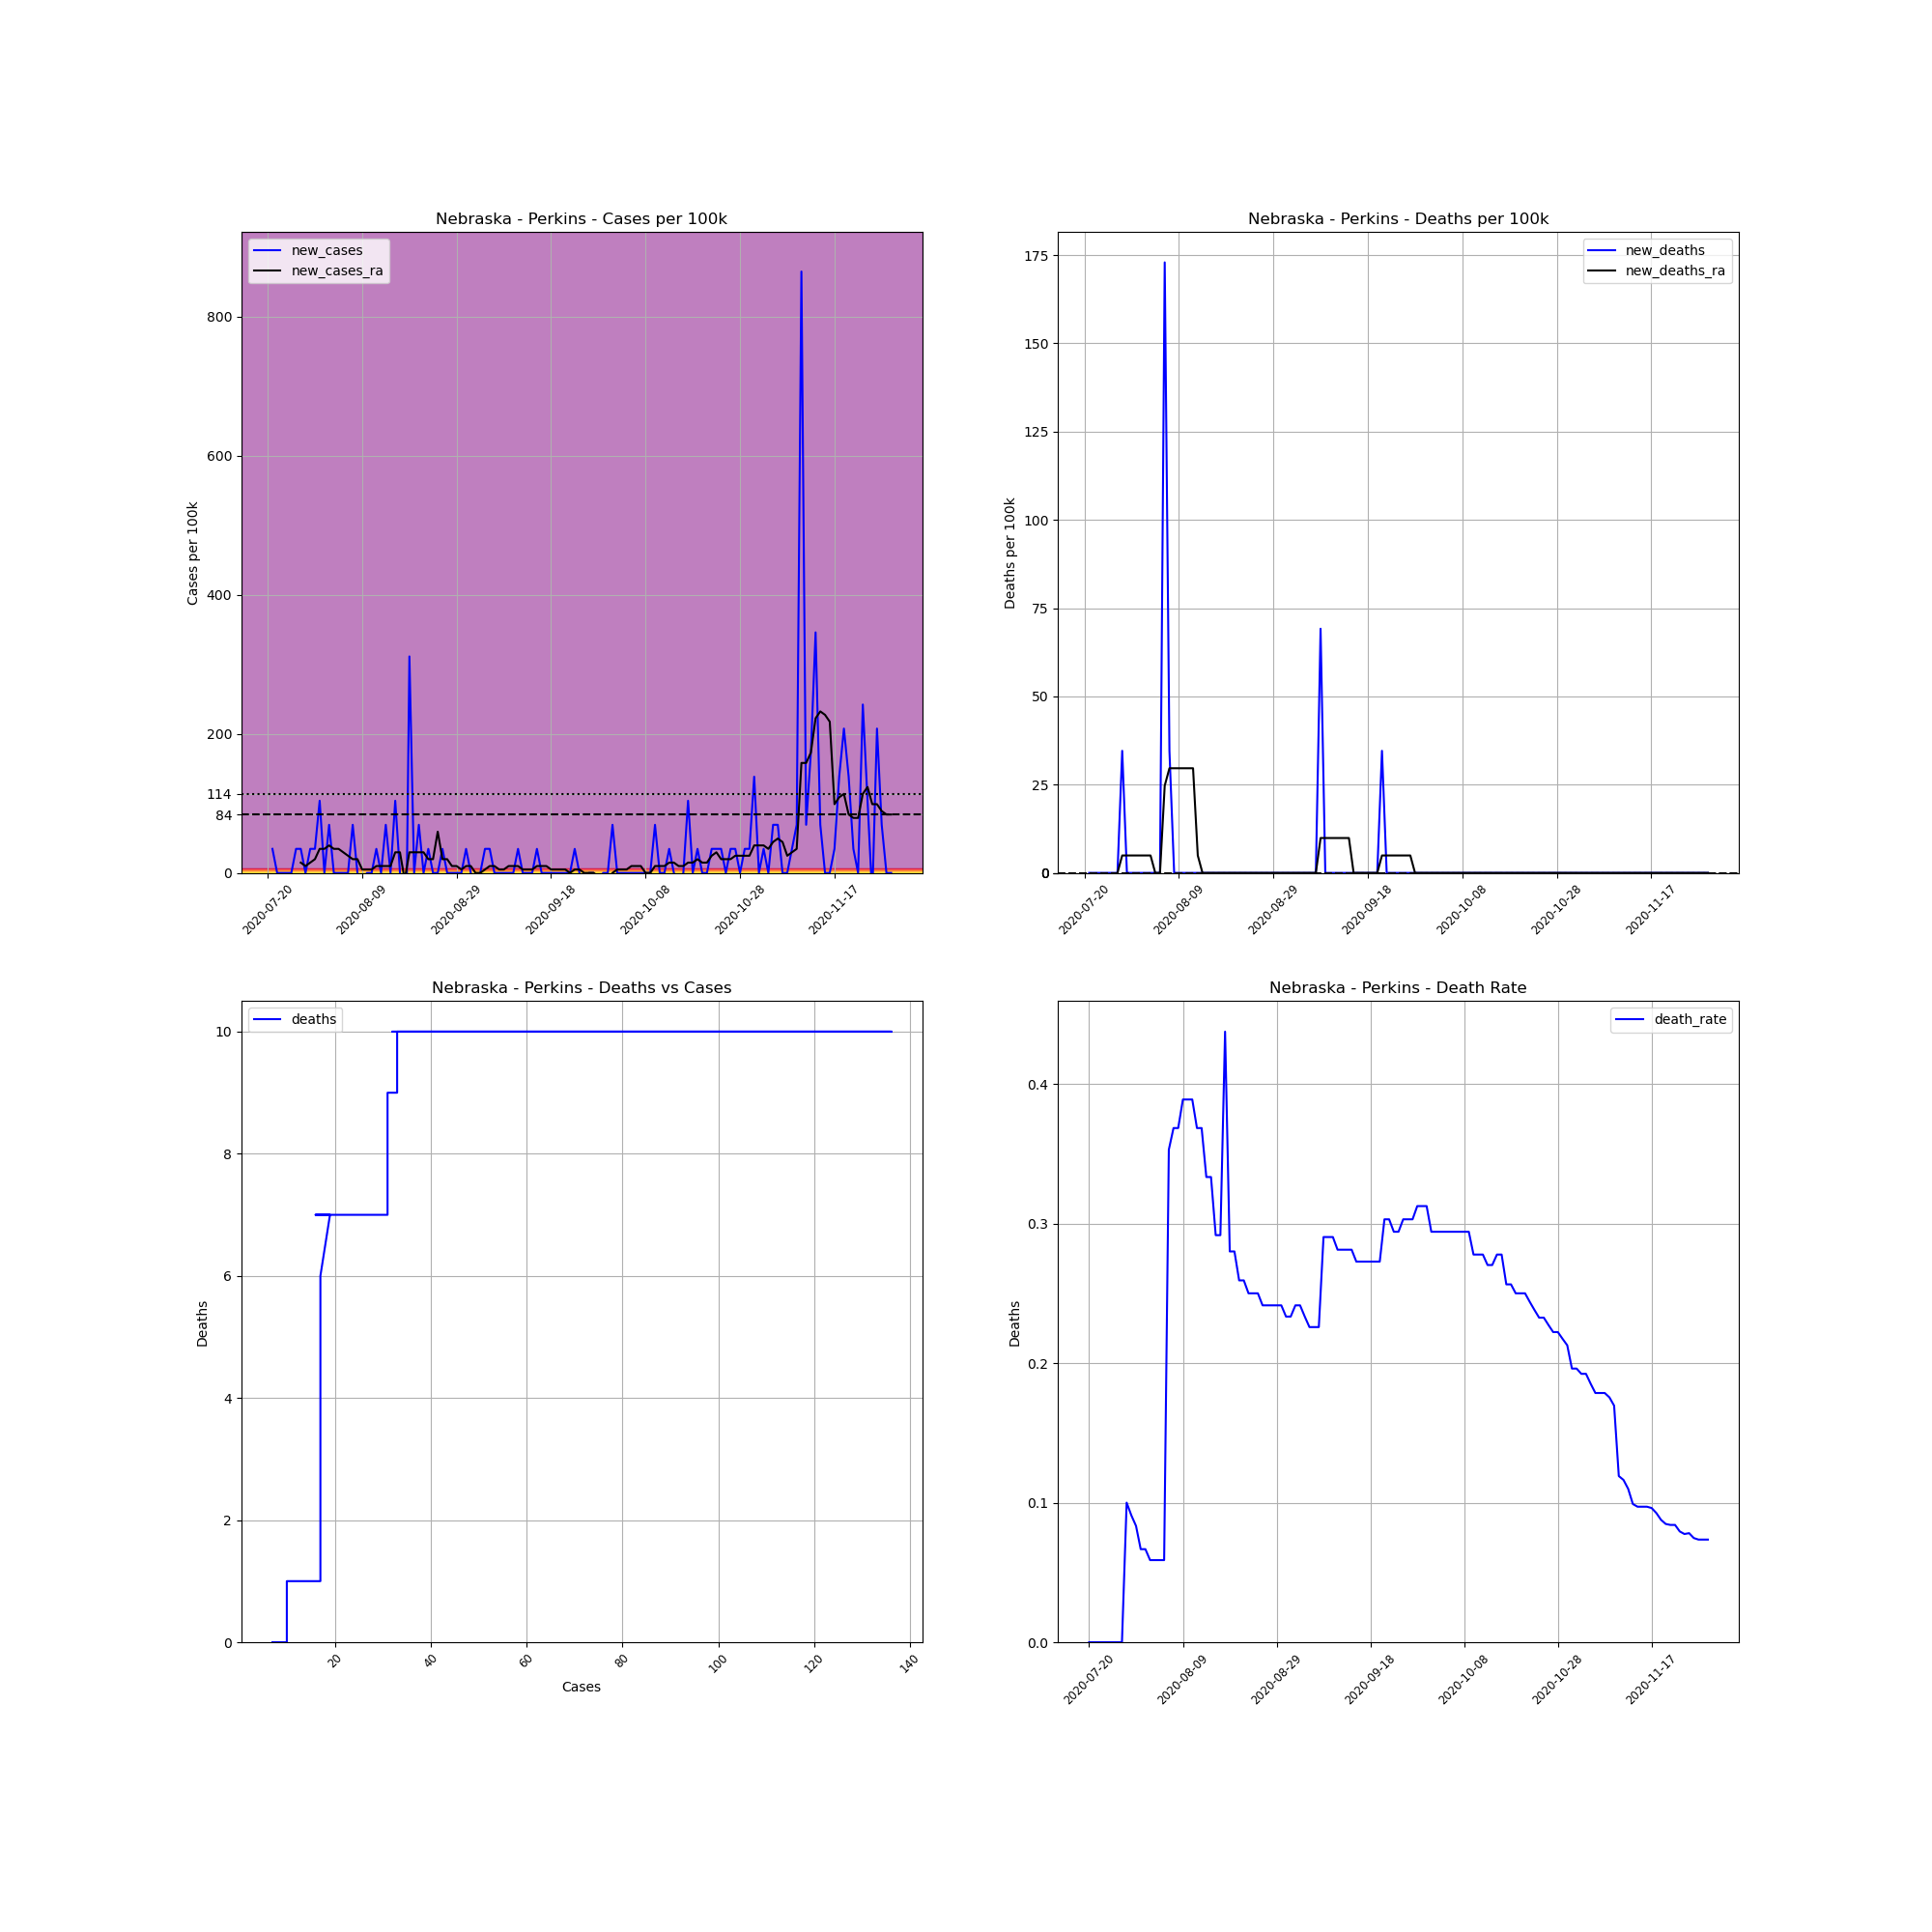

Data behind this chart, as committed beside it:
, date, county, state, fips, cases, deaths, COUNTY, STNAME, CTYNAME, POPESTIMATE2019, cases_per_100k, deaths_per_100k, death_rate, new_cases, new_deaths, new_cases_ra, new_deaths_ra
752053, 2020-07-20, Perkins, Nebraska, 31135, 7, 0.0, 135, Nebraska, Perkins, 2891, 242.1, 0.0, 0.0, , , , 
752054, 2020-07-21, Perkins, Nebraska, 31135, 8, 0.0, 135, Nebraska, Perkins, 2891, 276.7, 0.0, 0.0, 34.59, 0.0, , 
752055, 2020-07-22, Perkins, Nebraska, 31135, 8, 0.0, 135, Nebraska, Perkins, 2891, 276.7, 0.0, 0.0, 0.0, 0.0, , 
752056, 2020-07-23, Perkins, Nebraska, 31135, 8, 0.0, 135, Nebraska, Perkins, 2891, 276.7, 0.0, 0.0, 0.0, 0.0, , 
752057, 2020-07-24, Perkins, Nebraska, 31135, 8, 0.0, 135, Nebraska, Perkins, 2891, 276.7, 0.0, 0.0, 0.0, 0.0, , 
752058, 2020-07-25, Perkins, Nebraska, 31135, 8, 0.0, 135, Nebraska, Perkins, 2891, 276.7, 0.0, 0.0, 0.0, 0.0, , 
752059, 2020-07-26, Perkins, Nebraska, 31135, 9, 0.0, 135, Nebraska, Perkins, 2891, 311.3, 0.0, 0.0, 34.59, 0.0, , 
752060, 2020-07-27, Perkins, Nebraska, 31135, 10, 0.0, 135, Nebraska, Perkins, 2891, 345.9, 0.0, 0.0, 34.59, 0.0, 14.82, 0.0
752061, 2020-07-28, Perkins, Nebraska, 31135, 10, 1.0, 135, Nebraska, Perkins, 2891, 345.9, 34.59, 0.1, 0.0, 34.59, 9.883, 4.941
752062, 2020-07-29, Perkins, Nebraska, 31135, 11, 1.0, 135, Nebraska, Perkins, 2891, 380.5, 34.59, 0.09091, 34.59, 0.0, 14.82, 4.941
752063, 2020-07-30, Perkins, Nebraska, 31135, 12, 1.0, 135, Nebraska, Perkins, 2891, 415.1, 34.59, 0.08333, 34.59, 0.0, 19.77, 4.941
752064, 2020-07-31, Perkins, Nebraska, 31135, 15, 1.0, 135, Nebraska, Perkins, 2891, 518.9, 34.59, 0.06667, 103.8, 0.0, 34.59, 4.941
752065, 2020-08-01, Perkins, Nebraska, 31135, 15, 1.0, 135, Nebraska, Perkins, 2891, 518.9, 34.59, 0.06667, 0.0, 0.0, 34.59, 4.941
752066, 2020-08-02, Perkins, Nebraska, 31135, 17, 1.0, 135, Nebraska, Perkins, 2891, 588, 34.59, 0.05882, 69.18, 0.0, 39.53, 4.941
752067, 2020-08-03, Perkins, Nebraska, 31135, 17, 1.0, 135, Nebraska, Perkins, 2891, 588, 34.59, 0.05882, 0.0, 0.0, 34.59, 4.941
752068, 2020-08-04, Perkins, Nebraska, 31135, 17, 1.0, 135, Nebraska, Perkins, 2891, 588, 34.59, 0.05882, 0.0, 0.0, 34.59, 0.0
752069, 2020-08-05, Perkins, Nebraska, 31135, 17, 1.0, 135, Nebraska, Perkins, 2891, 588, 34.59, 0.05882, 0.0, 0.0, 29.65, 0.0
752070, 2020-08-06, Perkins, Nebraska, 31135, 17, 6.0, 135, Nebraska, Perkins, 2891, 588, 207.5, 0.3529, 0.0, 173, 24.71, 24.71
752071, 2020-08-07, Perkins, Nebraska, 31135, 19, 7.0, 135, Nebraska, Perkins, 2891, 657.2, 242.1, 0.3684, 69.18, 34.59, 19.77, 29.65
752072, 2020-08-08, Perkins, Nebraska, 31135, 19, 7.0, 135, Nebraska, Perkins, 2891, 657.2, 242.1, 0.3684, 0.0, 0.0, 19.77, 29.65
752073, 2020-08-09, Perkins, Nebraska, 31135, 18, 7.0, 135, Nebraska, Perkins, 2891, 622.6, 242.1, 0.3889, -34.59, 0.0, 4.941, 29.65
752074, 2020-08-10, Perkins, Nebraska, 31135, 18, 7.0, 135, Nebraska, Perkins, 2891, 622.6, 242.1, 0.3889, 0.0, 0.0, 4.941, 29.65
752075, 2020-08-11, Perkins, Nebraska, 31135, 18, 7.0, 135, Nebraska, Perkins, 2891, 622.6, 242.1, 0.3889, 0.0, 0.0, 4.941, 29.65
752076, 2020-08-12, Perkins, Nebraska, 31135, 19, 7.0, 135, Nebraska, Perkins, 2891, 657.2, 242.1, 0.3684, 34.59, 0.0, 9.883, 29.65
752077, 2020-08-13, Perkins, Nebraska, 31135, 19, 7.0, 135, Nebraska, Perkins, 2891, 657.2, 242.1, 0.3684, 0.0, 0.0, 9.883, 4.941
752078, 2020-08-14, Perkins, Nebraska, 31135, 21, 7.0, 135, Nebraska, Perkins, 2891, 726.4, 242.1, 0.3333, 69.18, 0.0, 9.883, 0.0
752079, 2020-08-15, Perkins, Nebraska, 31135, 21, 7.0, 135, Nebraska, Perkins, 2891, 726.4, 242.1, 0.3333, 0.0, 0.0, 9.883, 0.0
752080, 2020-08-16, Perkins, Nebraska, 31135, 24, 7.0, 135, Nebraska, Perkins, 2891, 830.2, 242.1, 0.2917, 103.8, 0.0, 29.65, 0.0
752081, 2020-08-17, Perkins, Nebraska, 31135, 24, 7.0, 135, Nebraska, Perkins, 2891, 830.2, 242.1, 0.2917, 0.0, 0.0, 29.65, 0.0
752082, 2020-08-18, Perkins, Nebraska, 31135, 16, 7.0, 135, Nebraska, Perkins, 2891, 553.4, 242.1, 0.4375, -276.7, 0.0, -9.883, 0.0
752083, 2020-08-19, Perkins, Nebraska, 31135, 25, 7.0, 135, Nebraska, Perkins, 2891, 864.8, 242.1, 0.28, 311.3, 0.0, 29.65, 0.0
752084, 2020-08-20, Perkins, Nebraska, 31135, 25, 7.0, 135, Nebraska, Perkins, 2891, 864.8, 242.1, 0.28, 0.0, 0.0, 29.65, 0.0
752085, 2020-08-21, Perkins, Nebraska, 31135, 27, 7.0, 135, Nebraska, Perkins, 2891, 933.9, 242.1, 0.2593, 69.18, 0.0, 29.65, 0.0
752086, 2020-08-22, Perkins, Nebraska, 31135, 27, 7.0, 135, Nebraska, Perkins, 2891, 933.9, 242.1, 0.2593, 0.0, 0.0, 29.65, 0.0
752087, 2020-08-23, Perkins, Nebraska, 31135, 28, 7.0, 135, Nebraska, Perkins, 2891, 968.5, 242.1, 0.25, 34.59, 0.0, 19.77, 0.0
752088, 2020-08-24, Perkins, Nebraska, 31135, 28, 7.0, 135, Nebraska, Perkins, 2891, 968.5, 242.1, 0.25, 0.0, 0.0, 19.77, 0.0
752089, 2020-08-25, Perkins, Nebraska, 31135, 28, 7.0, 135, Nebraska, Perkins, 2891, 968.5, 242.1, 0.25, 0.0, 0.0, 59.3, 0.0
752090, 2020-08-26, Perkins, Nebraska, 31135, 29, 7.0, 135, Nebraska, Perkins, 2891, 1003, 242.1, 0.2414, 34.59, 0.0, 19.77, 0.0
752091, 2020-08-27, Perkins, Nebraska, 31135, 29, 7.0, 135, Nebraska, Perkins, 2891, 1003, 242.1, 0.2414, 0.0, 0.0, 19.77, 0.0
752092, 2020-08-28, Perkins, Nebraska, 31135, 29, 7.0, 135, Nebraska, Perkins, 2891, 1003, 242.1, 0.2414, 0.0, 0.0, 9.883, 0.0
752093, 2020-08-29, Perkins, Nebraska, 31135, 29, 7.0, 135, Nebraska, Perkins, 2891, 1003, 242.1, 0.2414, 0.0, 0.0, 9.883, 0.0
752094, 2020-08-30, Perkins, Nebraska, 31135, 29, 7.0, 135, Nebraska, Perkins, 2891, 1003, 242.1, 0.2414, 0.0, 0.0, 4.941, 0.0
752095, 2020-08-31, Perkins, Nebraska, 31135, 30, 7.0, 135, Nebraska, Perkins, 2891, 1038, 242.1, 0.2333, 34.59, 0.0, 9.883, 0.0
752096, 2020-09-01, Perkins, Nebraska, 31135, 30, 7.0, 135, Nebraska, Perkins, 2891, 1038, 242.1, 0.2333, 0.0, 0.0, 9.883, 0.0
752097, 2020-09-02, Perkins, Nebraska, 31135, 29, 7.0, 135, Nebraska, Perkins, 2891, 1003, 242.1, 0.2414, -34.59, 0.0, 0.0, 0.0
752098, 2020-09-03, Perkins, Nebraska, 31135, 29, 7.0, 135, Nebraska, Perkins, 2891, 1003, 242.1, 0.2414, 0.0, 0.0, 0.0, 0.0
752099, 2020-09-04, Perkins, Nebraska, 31135, 30, 7.0, 135, Nebraska, Perkins, 2891, 1038, 242.1, 0.2333, 34.59, 0.0, 4.941, 0.0
752100, 2020-09-05, Perkins, Nebraska, 31135, 31, 7.0, 135, Nebraska, Perkins, 2891, 1072, 242.1, 0.2258, 34.59, 0.0, 9.883, 0.0
752101, 2020-09-06, Perkins, Nebraska, 31135, 31, 7.0, 135, Nebraska, Perkins, 2891, 1072, 242.1, 0.2258, 0.0, 0.0, 9.883, 0.0
752102, 2020-09-07, Perkins, Nebraska, 31135, 31, 7.0, 135, Nebraska, Perkins, 2891, 1072, 242.1, 0.2258, 0.0, 0.0, 4.941, 0.0
752103, 2020-09-08, Perkins, Nebraska, 31135, 31, 9.0, 135, Nebraska, Perkins, 2891, 1072, 311.3, 0.2903, 0.0, 69.18, 4.941, 9.883
752104, 2020-09-09, Perkins, Nebraska, 31135, 31, 9.0, 135, Nebraska, Perkins, 2891, 1072, 311.3, 0.2903, 0.0, 0.0, 9.883, 9.883
752105, 2020-09-10, Perkins, Nebraska, 31135, 31, 9.0, 135, Nebraska, Perkins, 2891, 1072, 311.3, 0.2903, 0.0, 0.0, 9.883, 9.883
752106, 2020-09-11, Perkins, Nebraska, 31135, 32, 9.0, 135, Nebraska, Perkins, 2891, 1107, 311.3, 0.2812, 34.59, 0.0, 9.883, 9.883
752107, 2020-09-12, Perkins, Nebraska, 31135, 32, 9.0, 135, Nebraska, Perkins, 2891, 1107, 311.3, 0.2812, 0.0, 0.0, 4.941, 9.883
752108, 2020-09-13, Perkins, Nebraska, 31135, 32, 9.0, 135, Nebraska, Perkins, 2891, 1107, 311.3, 0.2812, 0.0, 0.0, 4.941, 9.883
752109, 2020-09-14, Perkins, Nebraska, 31135, 32, 9.0, 135, Nebraska, Perkins, 2891, 1107, 311.3, 0.2812, 0.0, 0.0, 4.941, 9.883
752110, 2020-09-15, Perkins, Nebraska, 31135, 33, 9.0, 135, Nebraska, Perkins, 2891, 1141, 311.3, 0.2727, 34.59, 0.0, 9.883, 0.0
752111, 2020-09-16, Perkins, Nebraska, 31135, 33, 9.0, 135, Nebraska, Perkins, 2891, 1141, 311.3, 0.2727, 0.0, 0.0, 9.883, 0.0
752112, 2020-09-17, Perkins, Nebraska, 31135, 33, 9.0, 135, Nebraska, Perkins, 2891, 1141, 311.3, 0.2727, 0.0, 0.0, 9.883, 0.0
... 73 more rows
